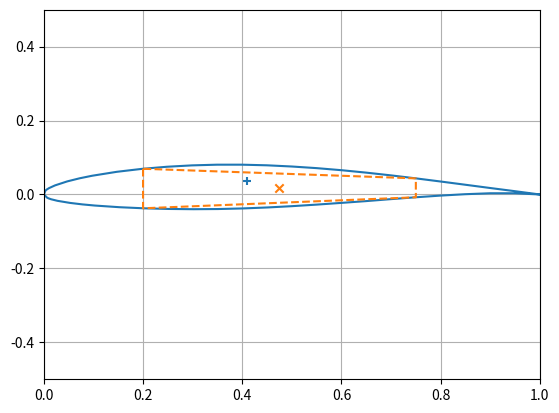

The matplotlib source for this figure:
import numpy as np
import matplotlib.pyplot as plt
#from Wing_box_optimisation import I_xx_trail, I_xx_lead, I_xx_upper, I_xx_lower

# Airfoil from Airfoiltools (NACA 63 412)
Airfoil_shape = [[1.000000, 0.950230, 0.900490, 0.850700, 0.800840, 0.750890, 0.700870, 0.650760, 0.600570, 0.550310, 0.500000, 0.449640, 0.399240, 0.348820, 0.298400, 0.248000, 0.197650, 0.147350, 0.097180, 0.072180, 0.047270, 0.022570, 0.010410, 0.005670, 0.003360, 0.000000, 0.006640, 0.009330, 0.014590, 0.027430, 0.052730, 0.077820, 0.102820, 0.152650, 0.202350, 0.252000, 0.301600, 0.351118, 0.400760, 0.450350, 0.500000, 0.549690, 0.599430, 0.649240, 0.699130, 0.749110, 0.799160, 0.849300, 0.899510, 0.949770, 1.000000],
                 [0.000000, 0.008810, 0.017390, 0.026180, 0.034920, 0.043440, 0.051530, 0.058990, 0.065620, 0.071250, 0.075670, 0.078940, 0.080620, 0.080590, 0.078720, 0.074990, 0.069290, 0.061380, 0.050630, 0.043790, 0.035440, 0.024600, 0.017190, 0.013200, 0.010710, 0.000000, -0.008710, -0.010400, -0.012910, -0.017160, -0.022800, -0.026850, -0.029950, -0.034460, -0.037450, -0.039190, -0.039840, -0.039390, -0.037780, -0.035140, -0.031640, -0.027450, -0.022780, -0.017990, -0.012650, -0.007640, -0.003080, 0.000740, 0.003290, 0.003300, 0.000000]]
Airfoil_upper = [Airfoil_shape[0][0:Airfoil_shape[0].index(0)], Airfoil_shape[1][0:Airfoil_shape[0].index(0)]]
Airfoil_lower = [Airfoil_shape[0][Airfoil_shape[0].index(0):], Airfoil_shape[1][Airfoil_shape[0].index(0):]]

# Centroid
def x_mid():
    A_x_list = []
    A_list = []
    for i in range(len(Airfoil_shape[0])):
        A_i = (Airfoil_shape[0][i]-Airfoil_shape[0][i-1])\
              * (Airfoil_shape[1][i]+Airfoil_shape[1][i-1])/2   # Incremental area
        x_Area = (Airfoil_shape[0][i]+Airfoil_shape[0][i-1])/2  # Average x of increment
        A_x = A_i * x_Area  # Area moment
        A_list.append(A_i)
        A_x_list.append(A_x)
    A_x_sum = sum(A_x_list)
    A_sum = sum(A_list)
    x_c = A_x_sum/A_sum
    return x_c

def y_mid():
    A_y_list = []
    A_list = []
    for i in range(len(Airfoil_shape[0])):
        A_i = (Airfoil_shape[0][i]-Airfoil_shape[0][i-1])\
              * (Airfoil_shape[1][i]+Airfoil_shape[1][i-1])/2   # Incremental area
        y_Area = (Airfoil_shape[1][i]+Airfoil_shape[1][i-1])/2  # Average y of increment
        A_y = A_i * y_Area  # Area moment
        A_list.append(A_i)
        A_y_list.append(A_y)
    A_y_sum = sum(A_y_list)
    A_sum = sum(A_list)
    y_c = A_y_sum/A_sum
    return y_c

def wing_box(x_le, x_te):
    upper_array = np.asarray(Airfoil_upper)
    lower_array = np.asarray(Airfoil_lower)
    # Leading Edge
    idx_le_up = (np.abs(upper_array[0] - x_le)).argmin()
    idx_le_low = (np.abs(lower_array[0] - x_le)).argmin()
    # Upper
    if upper_array[0][idx_le_up] - x_le >= 0:
        x_1 = upper_array[0][idx_le_up]
        x_2 = upper_array[0][idx_le_up+1]
        y_1 = upper_array[1][idx_le_up]
        y_2 = upper_array[1][idx_le_up+1]
        y_le_up = y_1 + (y_2-y_1)/(x_2-x_1)*(x_le-x_1)
    if upper_array[0][idx_le_up] - x_le < 0:
        x_1 = upper_array[0][idx_le_up-1]
        x_2 = upper_array[0][idx_le_up]
        y_1 = upper_array[1][idx_le_up-1]
        y_2 = upper_array[1][idx_le_up]
        y_le_up = y_1 + (y_2 - y_1) / (x_2 - x_1) * (x_le - x_1)
    # Lower
    if lower_array[0][idx_le_low] - x_le >= 0:
        x_1 = lower_array[0][idx_le_low]
        x_2 = lower_array[0][idx_le_low + 1]
        y_1 = lower_array[1][idx_le_low]
        y_2 = lower_array[1][idx_le_low + 1]
        y_le_low = y_1 + (y_2 - y_1) / (x_2 - x_1) * (x_le - x_1)
    if lower_array[0][idx_le_low] - x_le < 0:
        x_1 = lower_array[0][idx_le_low-1]
        x_2 = lower_array[0][idx_le_low]
        y_1 = lower_array[1][idx_le_low-1]
        y_2 = lower_array[1][idx_le_low]
        y_le_low = y_1 + (y_2 - y_1) / (x_2 - x_1) * (x_le - x_1)

    # Trailing Edge
    idx_te_up = (np.abs(upper_array[0] - x_te)).argmin()
    idx_te_low = (np.abs(lower_array[0] - x_te)).argmin()
    # Upper
    if upper_array[0][idx_te_up] - x_te >= 0:
        x_1 = upper_array[0][idx_te_up]
        x_2 = upper_array[0][idx_te_up+1]
        y_1 = upper_array[1][idx_te_up]
        y_2 = upper_array[1][idx_te_up+1]
        y_te_up = y_1 + (y_2-y_1)/(x_2-x_1)*(x_te-x_1)
    if upper_array[0][idx_te_up] - x_te < 0:
        x_1 = upper_array[0][idx_te_up-1]
        x_2 = upper_array[0][idx_te_up]
        y_1 = upper_array[1][idx_te_up-1]
        y_2 = upper_array[1][idx_te_up]
        y_te_up = y_1 + (y_2 - y_1) / (x_2 - x_1) * (x_te - x_1)
    # Lower
    if lower_array[0][idx_te_low] - x_te >= 0:
        x_1 = lower_array[0][idx_te_low]
        x_2 = lower_array[0][idx_te_low + 1]
        y_1 = lower_array[1][idx_te_low]
        y_2 = lower_array[1][idx_te_low + 1]
        y_te_low = y_1 + (y_2 - y_1) / (x_2 - x_1) * (x_te - x_1)
    if lower_array[0][idx_te_low] - x_te < 0:
        x_1 = lower_array[0][idx_te_low-1]
        x_2 = lower_array[0][idx_te_low]
        y_1 = lower_array[1][idx_te_low-1]
        y_2 = lower_array[1][idx_te_low]
        y_te_low = y_1 + (y_2 - y_1) / (x_2 - x_1) * (x_te - x_1)

    # Centroid
    x_cent = (x_le + x_te)/2
    y_cent = (y_le_up + y_te_up + y_le_low + y_te_low)/4

    # Bending Resistance (Ixx(t))
    # Upper Sheet
    b_up = np.sqrt((x_te - x_le) ** 2 + (y_le_up - y_te_up) ** 2)
    beta_up = abs(np.arcsin(abs(y_le_up - y_te_up) / b_up))
    d_up = (y_le_up + y_te_up) / 2 - y_cent
    # I_xx_u = (b_u) * t ^ 3 * np.cos(beta)**2 / 12 + (b) * t * (d_u) ^ 2  >>>>  assuming small thickness
    I_xx_up = b_up * d_up ** 2  # ...* t

    # Lower Sheet
    b_low = np.sqrt((x_te - x_le) ** 2 + (y_te_low - y_le_low) ** 2)
    beta_low = abs(np.arcsin(abs(y_te_low - y_le_low) / b_low))
    d_low = (y_le_low + y_te_low) / 2 - y_cent
    # I_xx_l = (b_u) * t ^ 3 * np.cos(beta)**2 / 12 + (b) * t * (d_u) ^ 2  >>>>  assuming small thickness
    I_xx_low = b_low * d_low ** 2  # ...* t

    # Leading Sheet
    h_le = np.sqrt((y_le_up - y_le_low))
    d_le = (y_le_up + y_le_low) / 2 - y_cent
    # I_xx = t * (h)^3 * sin^2(beta) / 12 + t *1(h) * (d)^2
    I_xx_le = h_le ** 3 / 12 + h_le * d_le ** 2  # ...* t

    # Trailing Sheet
    h_te = np.sqrt((y_te_up - y_te_low))
    d_te = (y_te_up + y_te_low) / 2 - y_cent
    # I_xx = t * (h)^3 * sin^2(beta) / 12 + t *1(h) * (d)^2
    I_xx_te = h_te ** 3 / 12 + h_te * d_te ** 2  # ...* t

    Ixx_t = I_xx_up + I_xx_low + I_xx_le + I_xx_te
    points = [[y_le_up, x_le], [y_le_low, x_le], [y_te_low, x_te], [y_te_low, x_te]]

    return x_le, x_te, y_le_up, y_te_up, y_le_low, y_te_low, Ixx_t, points, x_cent, y_cent
x_le, x_te, y_le_up, y_te_up, y_le_low, y_te_low, Ixx_t, points, x_cent, y_cent = wing_box(0.2, 0.75)
#print(wing_box(0.2, 0.75))
print(Ixx_t)
plt.plot(Airfoil_shape[0], Airfoil_shape[1])
plt.scatter(x_mid(), y_mid(), marker='+')
plt.plot([x_le, x_le, x_te, x_te, x_le], [y_le_up, y_le_low, y_te_low, y_te_up, y_le_up], ls='--')
plt.scatter(x_cent, y_cent, marker='x')
plt.xlim(0, 1)
plt.ylim(-0.5, 0.5)
plt.grid()
plt.show()

